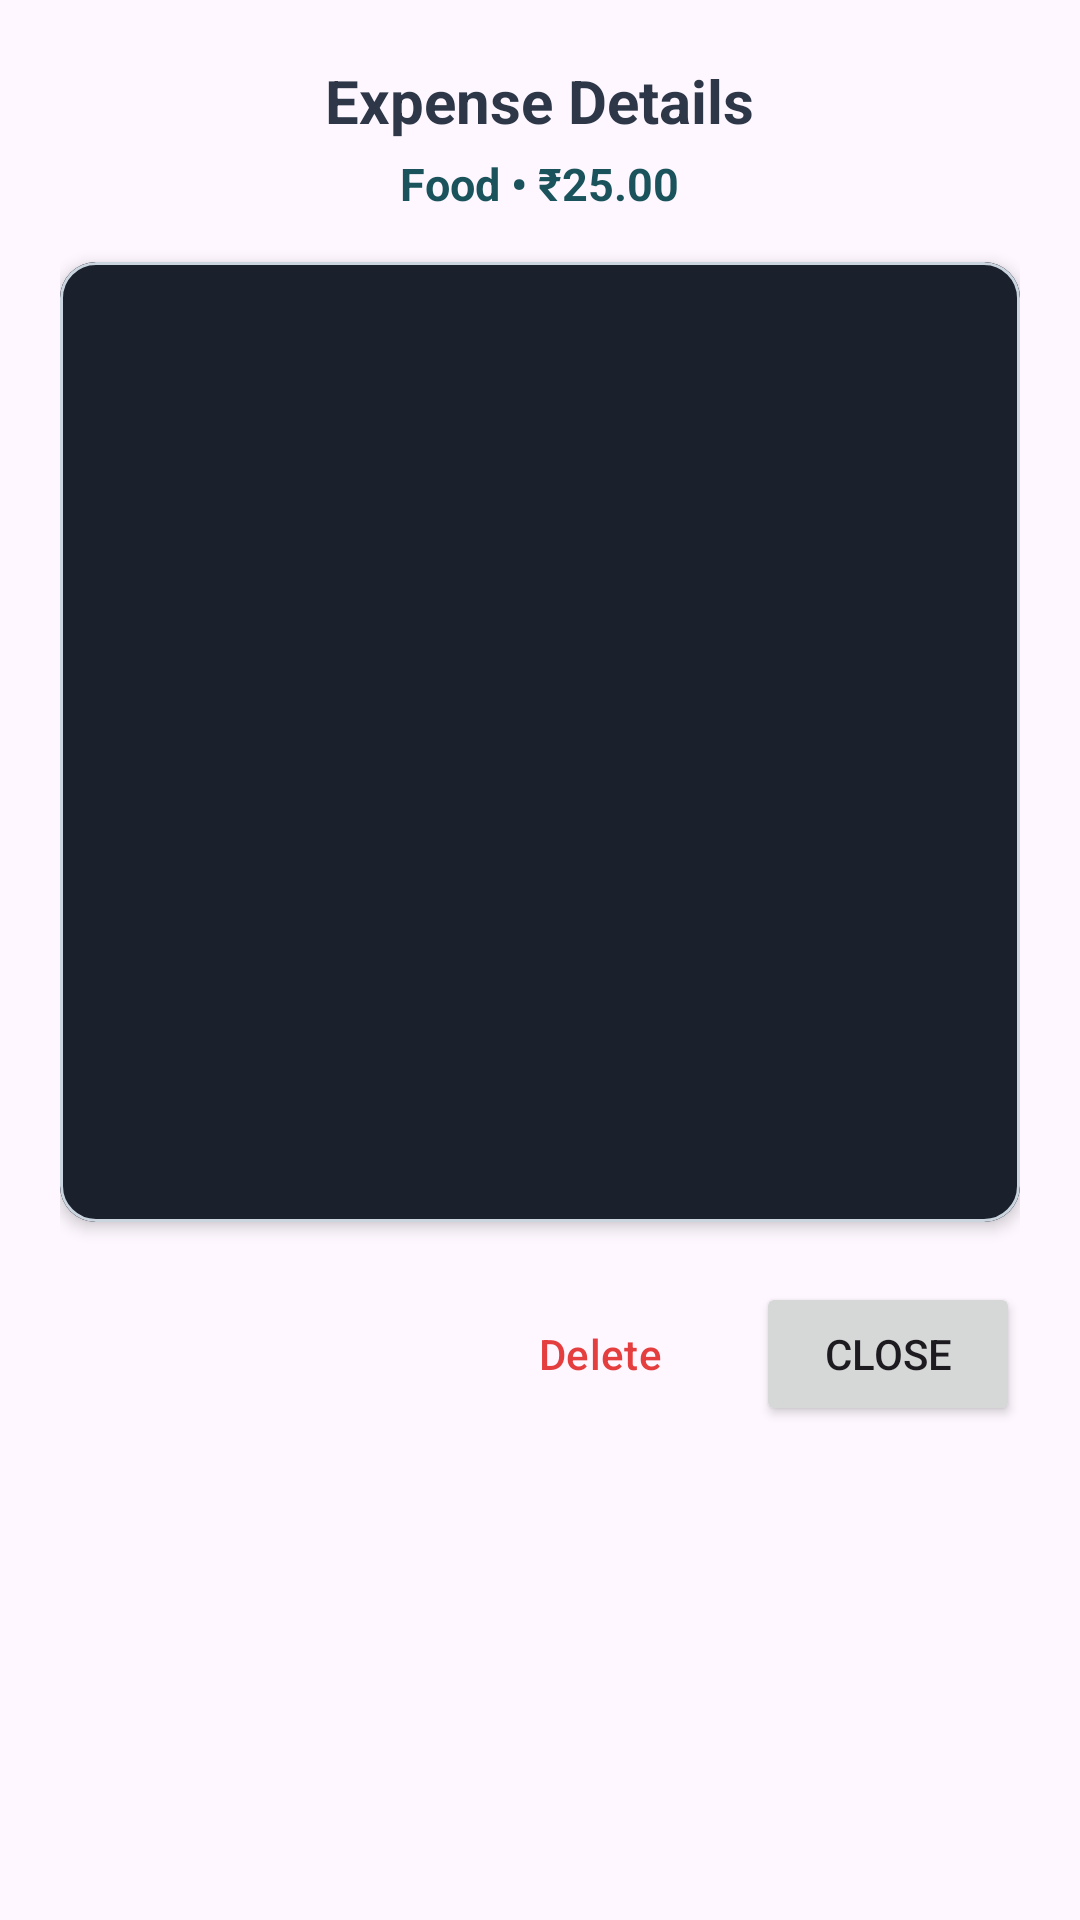

Reconstruct the res/layout file that produces this screen, plus the resources it refers to.
<!-- AndroidManifest.xml: application theme Theme.Prachilabtest -->
<!-- res/layout/dialog_full_screenshot.xml -->
<?xml version="1.0" encoding="utf-8"?>
<ScrollView xmlns:android="http://schemas.android.com/apk/res/android"
    xmlns:app="http://schemas.android.com/apk/res-auto"
    android:layout_width="match_parent"
    android:layout_height="wrap_content">

    <LinearLayout
        android:layout_width="match_parent"
        android:layout_height="wrap_content"
        android:orientation="vertical"
        android:padding="20dp"
        android:gravity="center_horizontal">

        <TextView
            android:id="@+id/tvDialogTitle"
            android:layout_width="wrap_content"
            android:layout_height="wrap_content"
            android:text="Expense Details"
            android:textSize="20sp"
            android:textStyle="bold"
            android:textColor="@color/text_primary" />

        <TextView
            android:id="@+id/tvDialogSubDetails"
            android:layout_width="wrap_content"
            android:layout_height="wrap_content"
            android:text="Food • ₹25.00"
            android:textSize="15sp"
            android:textColor="@color/primary"
            android:textStyle="bold"
            android:layout_marginTop="4dp"
            android:layout_marginBottom="16dp" />

        <com.google.android.material.card.MaterialCardView
            android:layout_width="match_parent"
            android:layout_height="wrap_content"
            app:cardCornerRadius="12dp"
            app:cardElevation="3dp"
            app:strokeColor="#CBD5E0"
            app:strokeWidth="1dp">

            <ImageView
                android:id="@+id/ivFullScreenshot"
                android:layout_width="match_parent"
                android:layout_height="320dp"
                android:scaleType="fitCenter"
                android:background="#1A202C"
                android:contentDescription="Full Payment Screenshot" />

        </com.google.android.material.card.MaterialCardView>

        <TextView
            android:id="@+id/tvNoImageNotice"
            android:layout_width="wrap_content"
            android:layout_height="wrap_content"
            android:text="No payment proof attached"
            android:textSize="14sp"
            android:textColor="@color/text_secondary"
            android:visibility="gone"
            android:layout_marginTop="12dp" />

        <LinearLayout
            android:layout_width="match_parent"
            android:layout_height="wrap_content"
            android:orientation="horizontal"
            android:gravity="end"
            android:layout_marginTop="20dp">

            <Button
                android:id="@+id/btnDeleteExpenseDialog"
                style="@style/Widget.Material3.Button.TextButton"
                android:layout_width="wrap_content"
                android:layout_height="wrap_content"
                android:text="Delete"
                android:textColor="@color/alert_red" />

            <Button
                android:id="@+id/btnCloseDialog"
                android:layout_width="wrap_content"
                android:layout_height="wrap_content"
                android:text="Close"
                android:layout_marginStart="8dp" />
        </LinearLayout>

    </LinearLayout>
</ScrollView>
<!-- resources referenced by this layout -->
<resources>
  <color name="alert_red">#E53E3E</color>
  <color name="primary">#1A535C</color>
  <color name="text_primary">#2D3748</color>
  <color name="text_secondary">#718096</color>
  <style name="Theme.Prachilabtest" parent="Base.Theme.Prachilabtest" />
  <style name="Base.Theme.Prachilabtest" parent="Theme.Material3.DayNight.NoActionBar">
          
          <item name="colorPrimary">@color/primary</item>
          <item name="colorPrimaryDark">@color/primary_dark</item>
          <item name="colorAccent">@color/accent</item>
      </style>
  <color name="primary_dark">#133C43</color>
  <color name="accent">#FF6B6B</color>
</resources>
